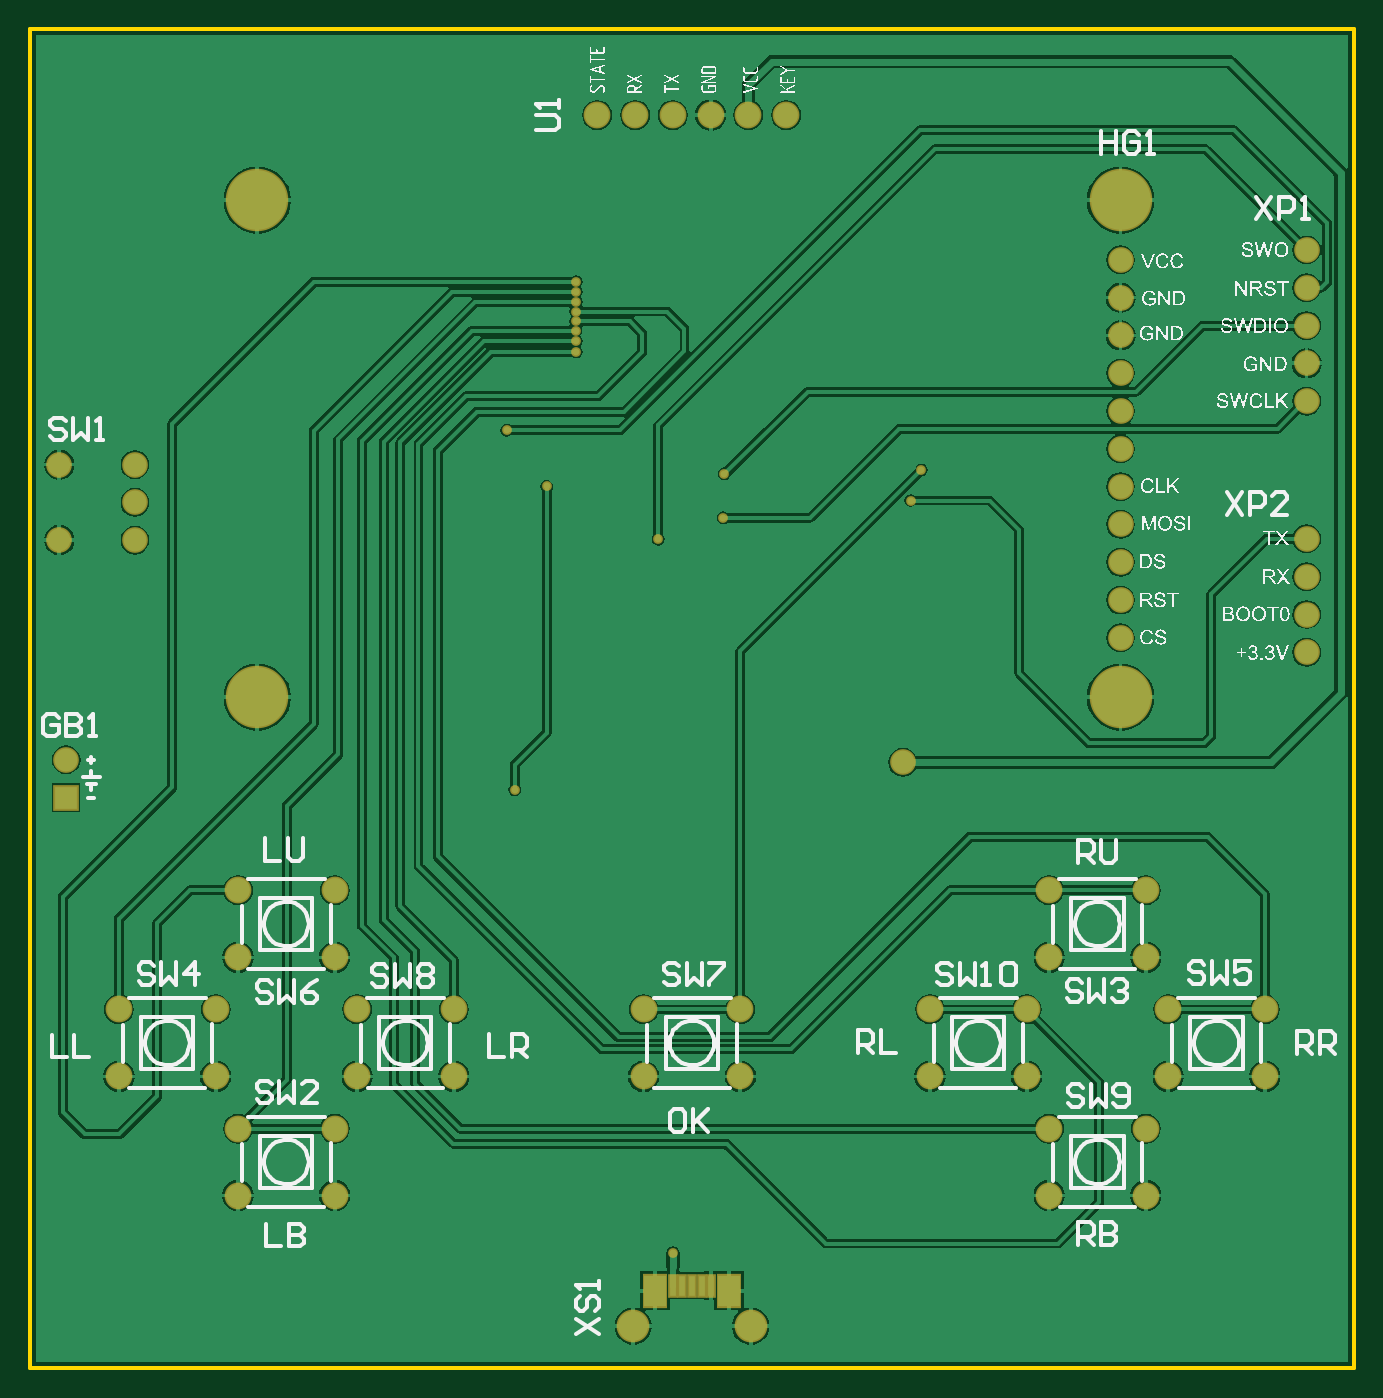
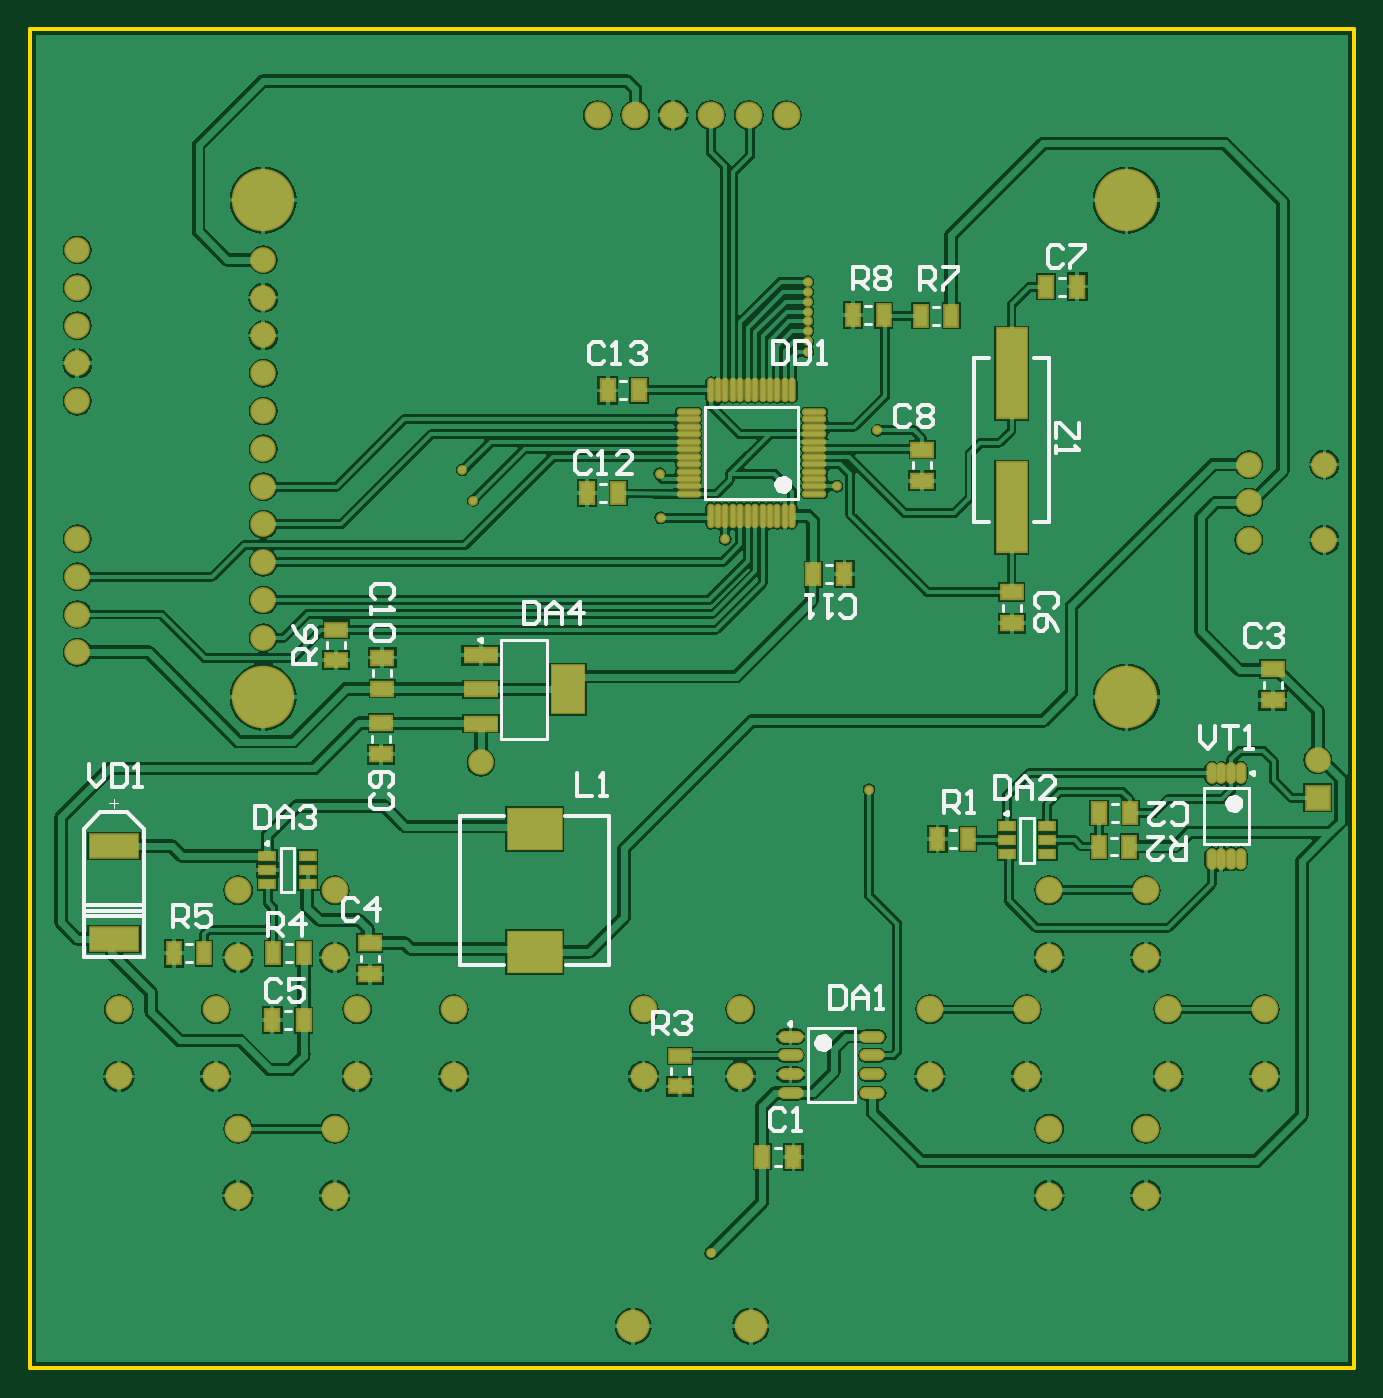
Circuit board: 7 layer files. Board 89.0 x 90.0 mm.
- bottom_copper: PCB1.GBL (89050 bytes)
- bottom_silk: PCB1.GBO (11938 bytes)
- bottom_mask: PCB1.GBS (5072 bytes)
- outline: PCB1.GKO (380 bytes)
- top_copper: PCB1.GTL (56388 bytes)
- top_silk: PCB1.GTO (204790 bytes)
- top_mask: PCB1.GTS (2449 bytes)

=== bottom_copper: PCB1.GBL (89050 bytes, source omitted) ===
=== bottom_silk: PCB1.GBO (11938 bytes, source omitted) ===
=== bottom_mask: PCB1.GBS ===
G04*
G04 #@! TF.GenerationSoftware,Altium Limited,Altium Designer,20.1.7 (139)*
G04*
G04 Layer_Color=16711935*
%FSLAX25Y25*%
%MOIN*%
G70*
G04*
G04 #@! TF.SameCoordinates,7B629D7A-5012-4778-A706-7C37D5037AAD*
G04*
G04*
G04 #@! TF.FilePolarity,Negative*
G04*
G01*
G75*
%ADD13C,0.02572*%
%ADD14C,0.06800*%
%ADD15C,0.07099*%
%ADD16R,0.06800X0.06800*%
%ADD17C,0.16548*%
%ADD18C,0.08674*%
%ADD43R,0.13398X0.06784*%
%ADD44R,0.14973X0.11430*%
%ADD45R,0.04147X0.06312*%
%ADD46R,0.04343X0.06312*%
%ADD47R,0.08674X0.24422*%
%ADD48R,0.06312X0.04343*%
%ADD49R,0.06312X0.04147*%
%ADD50R,0.09265X0.04343*%
%ADD51R,0.09265X0.13398*%
%ADD52R,0.04737X0.02965*%
%ADD53O,0.02965X0.05721*%
%ADD54O,0.06706X0.03162*%
%ADD55O,0.01981X0.06509*%
%ADD56O,0.06509X0.01981*%
D13*
X150000Y153051D02*
D03*
X158465Y233268D02*
D03*
X257579Y237598D02*
D03*
X166240Y287402D02*
D03*
Y284744D02*
D03*
X166240Y282087D02*
D03*
X166142Y279528D02*
D03*
Y276969D02*
D03*
Y274410D02*
D03*
X166240Y268898D02*
D03*
Y271654D02*
D03*
X205413Y236614D02*
D03*
X147835Y248130D02*
D03*
X205118Y225000D02*
D03*
X187992Y219291D02*
D03*
X254724Y229528D02*
D03*
X191831Y30413D02*
D03*
D14*
X252658Y160236D02*
D03*
X359449Y199370D02*
D03*
Y189370D02*
D03*
Y219370D02*
D03*
Y209370D02*
D03*
Y255807D02*
D03*
Y265807D02*
D03*
Y275807D02*
D03*
Y285807D02*
D03*
Y295807D02*
D03*
X31299Y160925D02*
D03*
X310236Y293209D02*
D03*
Y283209D02*
D03*
Y273209D02*
D03*
Y263209D02*
D03*
Y253209D02*
D03*
Y243209D02*
D03*
Y233209D02*
D03*
Y223209D02*
D03*
Y213209D02*
D03*
Y203209D02*
D03*
Y193209D02*
D03*
X49508Y239035D02*
D03*
Y229035D02*
D03*
Y219035D02*
D03*
X29508Y239035D02*
D03*
Y219035D02*
D03*
D15*
X285433Y94882D02*
D03*
X259842D02*
D03*
X285433Y77165D02*
D03*
X259842D02*
D03*
X316929Y63386D02*
D03*
X291339D02*
D03*
X316929Y45669D02*
D03*
X291339D02*
D03*
X102362Y126378D02*
D03*
X76772D02*
D03*
X102362Y108661D02*
D03*
X76772D02*
D03*
X133858Y94882D02*
D03*
X108268D02*
D03*
X133858Y77165D02*
D03*
X108268D02*
D03*
X209646Y94882D02*
D03*
X184055D02*
D03*
X209646Y77165D02*
D03*
X184055D02*
D03*
X70866Y94882D02*
D03*
X45276D02*
D03*
X70866Y77165D02*
D03*
X45276D02*
D03*
X348425Y94882D02*
D03*
X322835D02*
D03*
X348425Y77165D02*
D03*
X322835D02*
D03*
X316929Y126378D02*
D03*
X291339D02*
D03*
X316929Y108661D02*
D03*
X291339D02*
D03*
X102362Y63386D02*
D03*
X76772D02*
D03*
X102362Y45669D02*
D03*
X76772D02*
D03*
X171811Y331496D02*
D03*
X181811D02*
D03*
X191811D02*
D03*
X201811D02*
D03*
X211811D02*
D03*
X221811D02*
D03*
D16*
X31299Y150925D02*
D03*
D17*
X81890Y308957D02*
D03*
Y177461D02*
D03*
X310236D02*
D03*
Y308957D02*
D03*
D18*
X181299Y11122D02*
D03*
X212402D02*
D03*
D43*
X349803Y113583D02*
D03*
Y138091D02*
D03*
D44*
X238484Y142717D02*
D03*
Y110039D02*
D03*
D45*
X136319Y278445D02*
D03*
X128248D02*
D03*
X154232Y278543D02*
D03*
X146161D02*
D03*
X307579Y109744D02*
D03*
X299508D02*
D03*
X333957D02*
D03*
X325886D02*
D03*
X81102Y137992D02*
D03*
X89173D02*
D03*
X123819Y139961D02*
D03*
X131890D02*
D03*
D46*
X94882Y286122D02*
D03*
X103150D02*
D03*
X156496Y210039D02*
D03*
X164764D02*
D03*
X224606Y231496D02*
D03*
X216339D02*
D03*
X219094Y258661D02*
D03*
X210827D02*
D03*
X307874Y92028D02*
D03*
X299606D02*
D03*
X80905Y146850D02*
D03*
X89173D02*
D03*
X169980Y55905D02*
D03*
X178248D02*
D03*
D47*
X112303Y227756D02*
D03*
Y263189D02*
D03*
D48*
X112205Y197047D02*
D03*
Y205315D02*
D03*
X135925Y234744D02*
D03*
Y243012D02*
D03*
X278740Y187992D02*
D03*
Y179724D02*
D03*
X279134Y162402D02*
D03*
Y170669D02*
D03*
X282087Y104232D02*
D03*
Y112500D02*
D03*
X43209Y176673D02*
D03*
Y184941D02*
D03*
D49*
X290945Y187303D02*
D03*
Y195374D02*
D03*
X200000Y74508D02*
D03*
Y82579D02*
D03*
D50*
X252704Y188608D02*
D03*
Y179553D02*
D03*
Y170498D02*
D03*
D51*
X229672Y179553D02*
D03*
D52*
X309154Y135531D02*
D03*
Y131791D02*
D03*
Y128051D02*
D03*
X298524D02*
D03*
Y131791D02*
D03*
Y135531D02*
D03*
X113484Y143405D02*
D03*
Y139665D02*
D03*
Y135925D02*
D03*
X102854D02*
D03*
Y139665D02*
D03*
Y143405D02*
D03*
D53*
X59350Y134744D02*
D03*
X56791D02*
D03*
X54232D02*
D03*
X51673D02*
D03*
X59350Y157382D02*
D03*
X56791D02*
D03*
X54232D02*
D03*
X51673D02*
D03*
D54*
X170768Y87717D02*
D03*
Y82717D02*
D03*
Y77716D02*
D03*
Y72716D02*
D03*
X149114Y87717D02*
D03*
Y82717D02*
D03*
Y77716D02*
D03*
Y72716D02*
D03*
D55*
X170276Y225492D02*
D03*
X172244D02*
D03*
X174213D02*
D03*
X176181D02*
D03*
X178150D02*
D03*
X180118D02*
D03*
X182087D02*
D03*
X184055D02*
D03*
X186024D02*
D03*
X187992D02*
D03*
X189961D02*
D03*
X191929D02*
D03*
Y258760D02*
D03*
X189961D02*
D03*
X187992D02*
D03*
X186024D02*
D03*
X184055D02*
D03*
X182087D02*
D03*
X180118D02*
D03*
X178150D02*
D03*
X176181D02*
D03*
X174213D02*
D03*
X172244D02*
D03*
X170276D02*
D03*
D56*
X197736Y231299D02*
D03*
Y233268D02*
D03*
Y235236D02*
D03*
Y237205D02*
D03*
Y239173D02*
D03*
Y241142D02*
D03*
Y243110D02*
D03*
Y245079D02*
D03*
Y247047D02*
D03*
Y249016D02*
D03*
Y250984D02*
D03*
Y252953D02*
D03*
X164469D02*
D03*
Y250984D02*
D03*
Y249016D02*
D03*
Y247047D02*
D03*
Y245079D02*
D03*
Y243110D02*
D03*
Y241142D02*
D03*
Y239173D02*
D03*
Y237205D02*
D03*
Y235236D02*
D03*
Y233268D02*
D03*
Y231299D02*
D03*
M02*

=== outline: PCB1.GKO ===
G04*
G04 #@! TF.GenerationSoftware,Altium Limited,Altium Designer,20.1.7 (139)*
G04*
G04 Layer_Color=16711935*
%FSLAX25Y25*%
%MOIN*%
G70*
G04*
G04 #@! TF.SameCoordinates,7B629D7A-5012-4778-A706-7C37D5037AAD*
G04*
G04*
G04 #@! TF.FilePolarity,Positive*
G04*
G01*
G75*
%ADD10C,0.01000*%
D10*
X21654Y0D02*
X372047D01*
Y354331D01*
X21654D02*
X372047D01*
X21654Y0D02*
Y354331D01*
M02*

=== top_copper: PCB1.GTL (56388 bytes, source omitted) ===
=== top_silk: PCB1.GTO (204790 bytes, source omitted) ===
=== top_mask: PCB1.GTS ===
G04*
G04 #@! TF.GenerationSoftware,Altium Limited,Altium Designer,20.1.7 (139)*
G04*
G04 Layer_Color=8388736*
%FSLAX25Y25*%
%MOIN*%
G70*
G04*
G04 #@! TF.SameCoordinates,7B629D7A-5012-4778-A706-7C37D5037AAD*
G04*
G04*
G04 #@! TF.FilePolarity,Negative*
G04*
G01*
G75*
%ADD11R,0.06607X0.09068*%
%ADD12R,0.02572X0.06233*%
%ADD13C,0.02572*%
%ADD14C,0.06800*%
%ADD15C,0.07099*%
%ADD16R,0.06800X0.06800*%
%ADD17C,0.16548*%
%ADD18C,0.08674*%
D11*
X206594Y20472D02*
D03*
X187106D02*
D03*
D12*
X191732Y21850D02*
D03*
X201969D02*
D03*
X199409D02*
D03*
X194291D02*
D03*
X196850D02*
D03*
D13*
X150000Y153051D02*
D03*
X158465Y233268D02*
D03*
X257579Y237598D02*
D03*
X166240Y287402D02*
D03*
Y284744D02*
D03*
X166240Y282087D02*
D03*
X166142Y279528D02*
D03*
Y276969D02*
D03*
Y274410D02*
D03*
X166240Y268898D02*
D03*
Y271654D02*
D03*
X205413Y236614D02*
D03*
X147835Y248130D02*
D03*
X205118Y225000D02*
D03*
X187992Y219291D02*
D03*
X254724Y229528D02*
D03*
X191831Y30413D02*
D03*
D14*
X252658Y160236D02*
D03*
X359449Y199370D02*
D03*
Y189370D02*
D03*
Y219370D02*
D03*
Y209370D02*
D03*
Y255807D02*
D03*
Y265807D02*
D03*
Y275807D02*
D03*
Y285807D02*
D03*
Y295807D02*
D03*
X31299Y160925D02*
D03*
X310236Y293209D02*
D03*
Y283209D02*
D03*
Y273209D02*
D03*
Y263209D02*
D03*
Y253209D02*
D03*
Y243209D02*
D03*
Y233209D02*
D03*
Y223209D02*
D03*
Y213209D02*
D03*
Y203209D02*
D03*
Y193209D02*
D03*
X49508Y239035D02*
D03*
Y229035D02*
D03*
Y219035D02*
D03*
X29508Y239035D02*
D03*
Y219035D02*
D03*
D15*
X285433Y94882D02*
D03*
X259842D02*
D03*
X285433Y77165D02*
D03*
X259842D02*
D03*
X316929Y63386D02*
D03*
X291339D02*
D03*
X316929Y45669D02*
D03*
X291339D02*
D03*
X102362Y126378D02*
D03*
X76772D02*
D03*
X102362Y108661D02*
D03*
X76772D02*
D03*
X133858Y94882D02*
D03*
X108268D02*
D03*
X133858Y77165D02*
D03*
X108268D02*
D03*
X209646Y94882D02*
D03*
X184055D02*
D03*
X209646Y77165D02*
D03*
X184055D02*
D03*
X70866Y94882D02*
D03*
X45276D02*
D03*
X70866Y77165D02*
D03*
X45276D02*
D03*
X348425Y94882D02*
D03*
X322835D02*
D03*
X348425Y77165D02*
D03*
X322835D02*
D03*
X316929Y126378D02*
D03*
X291339D02*
D03*
X316929Y108661D02*
D03*
X291339D02*
D03*
X102362Y63386D02*
D03*
X76772D02*
D03*
X102362Y45669D02*
D03*
X76772D02*
D03*
X171811Y331496D02*
D03*
X181811D02*
D03*
X191811D02*
D03*
X201811D02*
D03*
X211811D02*
D03*
X221811D02*
D03*
D16*
X31299Y150925D02*
D03*
D17*
X81890Y308957D02*
D03*
Y177461D02*
D03*
X310236D02*
D03*
Y308957D02*
D03*
D18*
X181299Y11122D02*
D03*
X212402D02*
D03*
M02*

